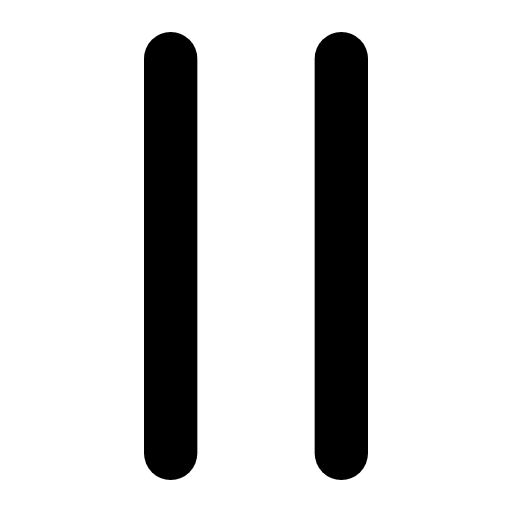
t = 0.00 s
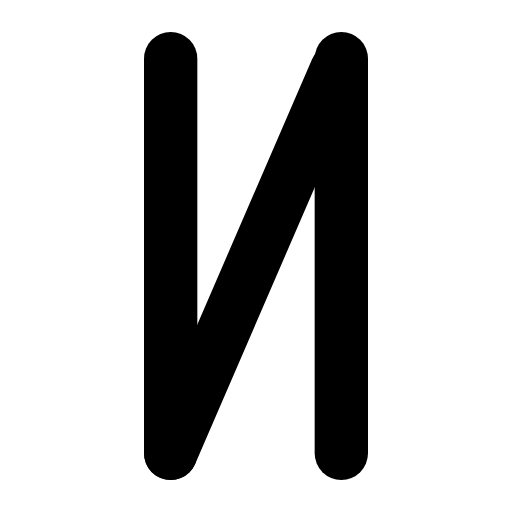
t = 0.31 s
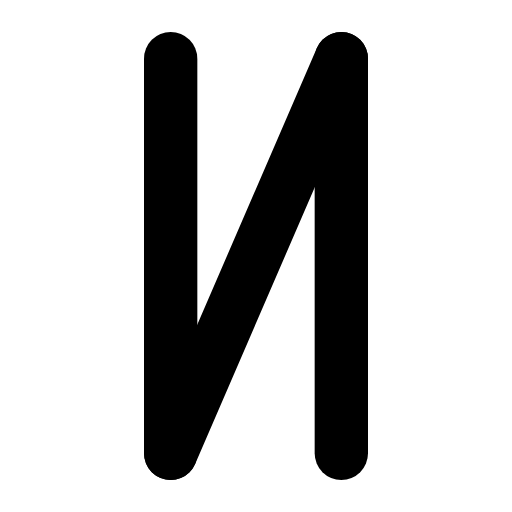
t = 0.56 s
t = 0.83 s: frame unchanged from t = 0.56 s, image omitted
t = 1.15 s: frame unchanged from t = 0.56 s, image omitted
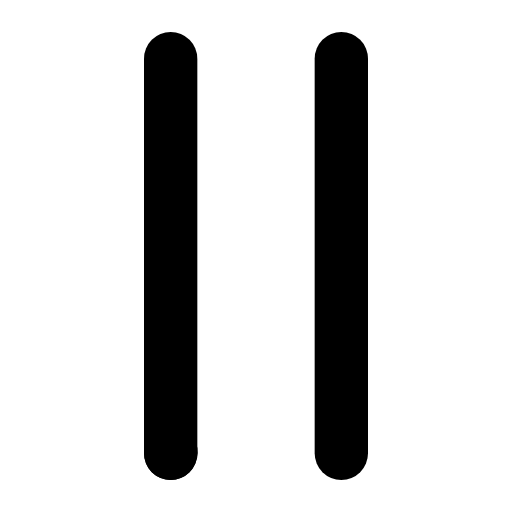
t = 1.39 s

The animated SVG that drew these frames (rendered in a browser with its animation timeline set to each time). Animation: 1 SMIL element (animate=1); one cycle of 1.70 s, repeats indefinitely.

<svg xmlns="http://www.w3.org/2000/svg" width="24" height="24" viewBox="0 0 24 24" fill="none"><g transform="translate(-3 -3) scale(1.25)"><line stroke="currentColor" stroke-width="2" stroke-linecap="round" stroke-linejoin="round" fill="none" x1="8.8" y1="4.6" x2="8.8" y2="19.4"></line><line stroke="currentColor" stroke-width="2" stroke-linecap="round" stroke-linejoin="round" fill="none" x1="15.2" y1="4.6" x2="15.2" y2="19.4"></line><path stroke="currentColor" stroke-width="2" stroke-linecap="round" stroke-linejoin="round" fill="none" d="M8.8 19.4L15.2 4.6" pathLength="1" stroke-dasharray="1"><animate attributeName="stroke-dashoffset" values="1;1;0;0;0;0;1;1;1" keyTimes="0;0.0675;0.2925;0.45;0.6;0.705;0.855;0.9;1" dur="1.7s" repeatCount="indefinite" calcMode="spline" keySplines="0.16 1 0.3 1;0.16 1 0.3 1;0.16 1 0.3 1;0.16 1 0.3 1;0.16 1 0.3 1;0.16 1 0.3 1;0.16 1 0.3 1;0.16 1 0.3 1"/></path></g></svg>
